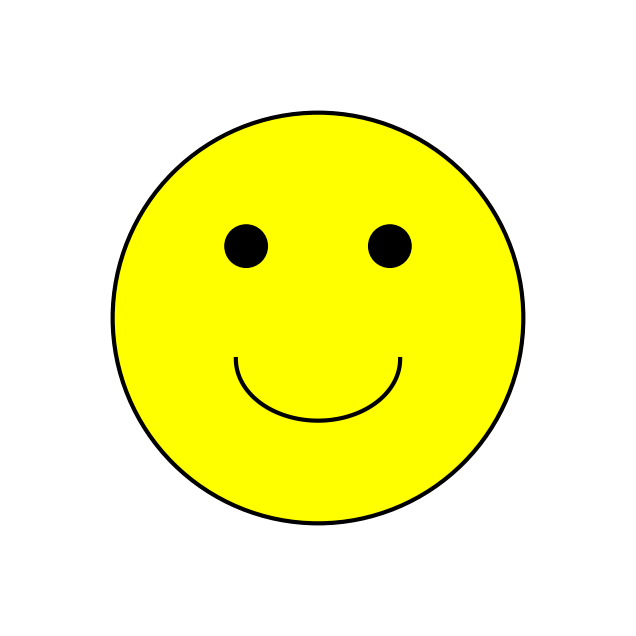

This figure's Python source: (Note: this script raises an exception after producing the figure.)
"""
Script to create a smiley face image using matplotlib.
Generates a smiley.png file.
"""

import matplotlib.pyplot as plt
import matplotlib.patches as patches
import numpy as np

def create_smiley():
    """Create a smiley face and save as PNG."""
    
    # Create figure and axis
    fig, ax = plt.subplots(1, 1, figsize=(8, 8))
    ax.set_xlim(-1.5, 1.5)
    ax.set_ylim(-1.5, 1.5)
    ax.set_aspect('equal')
    ax.axis('off')
    
    # Draw face (large circle)
    face = patches.Circle((0, 0), 1, linewidth=3, edgecolor='black', facecolor='yellow')
    ax.add_patch(face)
    
    # Draw left eye
    left_eye = patches.Circle((-0.35, 0.35), 0.1, linewidth=2, edgecolor='black', facecolor='black')
    ax.add_patch(left_eye)
    
    # Draw right eye
    right_eye = patches.Circle((0.35, 0.35), 0.1, linewidth=2, edgecolor='black', facecolor='black')
    ax.add_patch(right_eye)
    
    # Draw smile (arc)
    theta = np.linspace(0, np.pi, 100)
    radius = 0.4
    x = radius * np.cos(theta)
    y = -0.2 - 0.3 * np.sin(theta)
    ax.plot(x, y, 'k-', linewidth=3)
    
    # Save the figure
    plt.savefig('res/smiley.png', dpi=100, bbox_inches='tight', facecolor='white')
    print("✓ Smiley face created and saved as 'res/smiley.png'")
    plt.close()

if __name__ == '__main__':
    create_smiley()
